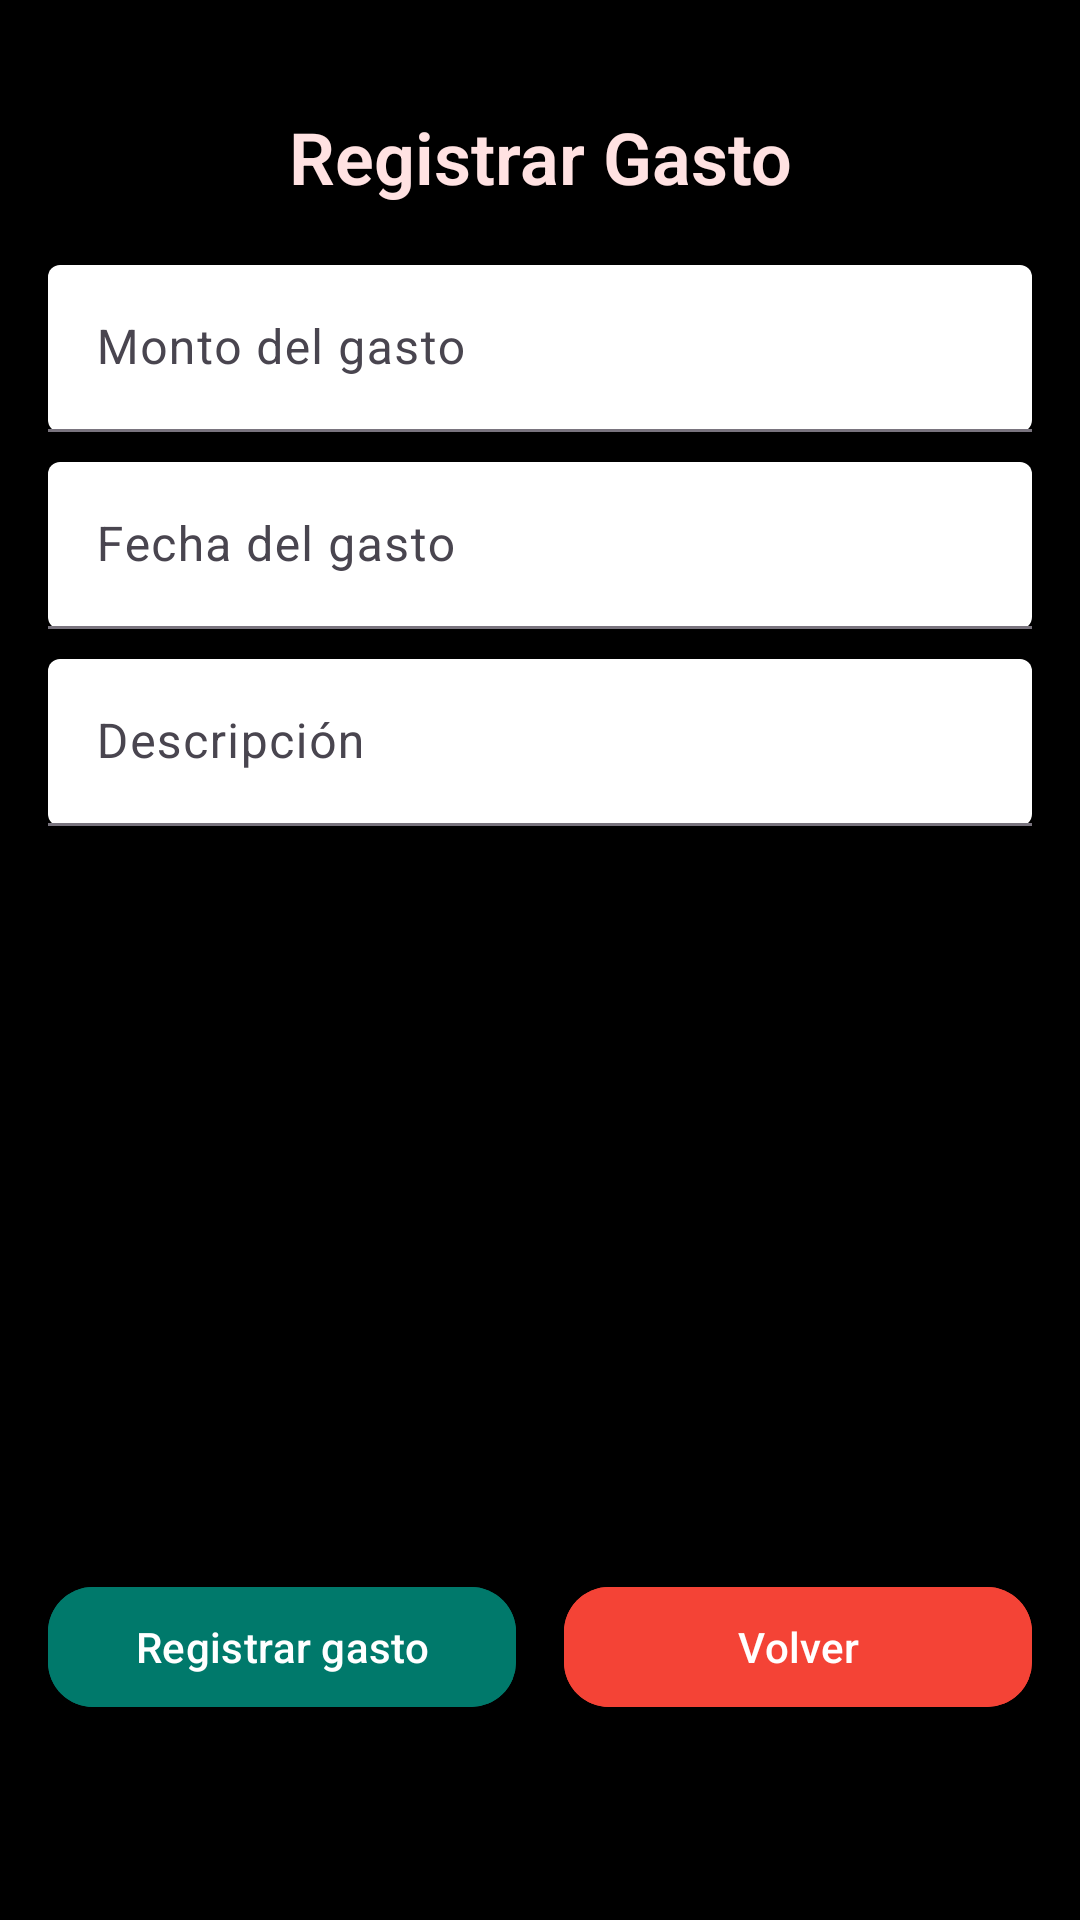

Android layout source for this screen:
<!-- AndroidManifest.xml: application theme Theme.Billy_app -->
<!-- res/layout/fragment_crear_gasto.xml -->
<?xml version="1.0" encoding="utf-8"?>
<FrameLayout
    android:layout_width="match_parent"
    android:layout_height="match_parent"
    android:background="@color/black"
    tools:context=".View.CrearGastoFragment"
    xmlns:android="http://schemas.android.com/apk/res/android"
    xmlns:tools="http://schemas.android.com/tools"
    xmlns:app="http://schemas.android.com/apk/res-auto">

    <LinearLayout
        android:layout_width="match_parent"
        android:layout_height="wrap_content"
        android:orientation="vertical"
        android:gravity="center"
        android:padding="16dp"
        android:layout_marginTop="20dp">

        <TextView
            android:id="@+id/textViewTitulo"
            android:layout_width="match_parent"
            android:layout_height="wrap_content"
            android:text="Registrar Gasto"
            android:textColor="#FFE2E2"
            android:textSize="24sp"
            android:textStyle="bold"
            android:gravity="center"
            android:fontFamily="sans-serif-light"/>

        <LinearLayout
            android:layout_width="match_parent"
            android:layout_height="wrap_content"
            android:orientation="vertical"
            android:layout_marginTop="20dp">

            <com.google.android.material.textfield.TextInputLayout
                android:id="@+id/inputMonto"
                android:layout_width="match_parent"
                android:layout_height="wrap_content"
                android:hint="Monto del gasto"
                app:boxBackgroundMode="filled"
                app:boxBackgroundColor="#FFFFFF">

                <com.google.android.material.textfield.TextInputEditText
                    android:id="@+id/ed_monto_gasto"
                    android:layout_width="match_parent"
                    android:layout_height="wrap_content"
                    android:textColor="#000000"
                    android:textSize="16sp"/>
            </com.google.android.material.textfield.TextInputLayout>

            <com.google.android.material.textfield.TextInputLayout
                android:id="@+id/inputFecha"
                android:layout_width="match_parent"
                android:layout_height="wrap_content"
                android:layout_marginTop="10dp"
                android:focusable="true"
                android:hint="Fecha del gasto"
                app:boxBackgroundMode="filled"
                app:boxBackgroundColor="#FFFFFF">

                <com.google.android.material.textfield.TextInputEditText
                    android:id="@+id/ed_fecha_gasto"
                    android:layout_width="match_parent"
                    android:layout_height="wrap_content"
                    android:focusable="true"
                    android:textColor="#000000"
                    android:textSize="16sp"/>
            </com.google.android.material.textfield.TextInputLayout>

            <com.google.android.material.textfield.TextInputLayout
                android:id="@+id/inputDescripcion"
                android:layout_width="match_parent"
                android:layout_height="wrap_content"
                android:layout_marginTop="10dp"
                android:hint="Descripción"
                app:boxBackgroundMode="filled"
                app:boxBackgroundColor="#FFFFFF">

                <com.google.android.material.textfield.TextInputEditText
                    android:id="@+id/ed_descripcion_gasto"
                    android:layout_width="match_parent"
                    android:layout_height="wrap_content"
                    android:textColor="#000000"
                    android:textSize="16sp"/>
            </com.google.android.material.textfield.TextInputLayout>

        </LinearLayout>

    </LinearLayout>

    <LinearLayout
        android:layout_width="match_parent"
        android:layout_height="150dp"
        android:layout_gravity="bottom"
        android:layout_margin="16dp"
        android:gravity="center"
        android:orientation="horizontal">

        <com.google.android.material.button.MaterialButton
            android:id="@+id/btnCrearGasto"
            android:layout_width="0dp"
            android:layout_height="wrap_content"
            android:layout_marginEnd="8dp"
            android:layout_weight="1"
            android:backgroundTint="#00796B"
            android:text="Registrar gasto"
            android:textColor="#FFFFFF"
            app:cornerRadius="15dp" />

        <com.google.android.material.button.MaterialButton
            android:id="@+id/btnVolverInicio"
            android:layout_width="0dp"
            android:layout_height="wrap_content"
            android:layout_marginStart="8dp"
            android:layout_weight="1"
            android:backgroundTint="#F44336"
            android:text="Volver"
            android:textColor="#FFFFFF"
            app:cornerRadius="15dp" />
    </LinearLayout>

</FrameLayout>
<!-- resources referenced by this layout -->
<resources>
  <style name="Theme.Billy_app" parent="Base.Theme.Billy_app" />
  <style name="Base.Theme.Billy_app" parent="Theme.Material3.DayNight.NoActionBar">
          
          
      </style>
  <!-- not gathered from this repository: default colours our renderer supplied (Android Studio template values) -->
  <color name="black">#FF000000</color>
</resources>
